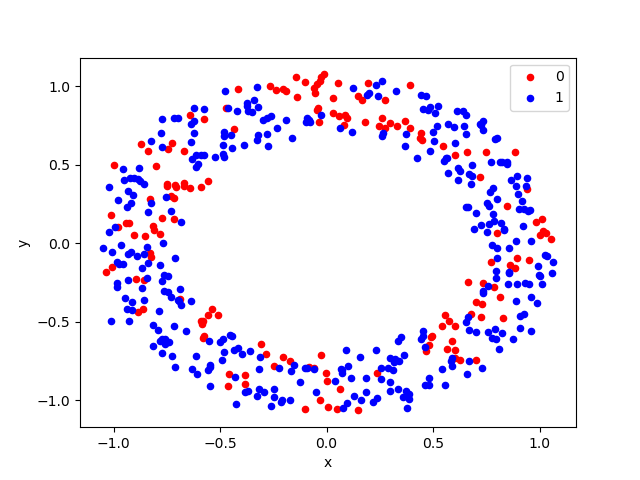

The table this chart was drawn from, first rows:
, x, y, label
0, -0.7179, 0.2855, 0
1, 0.6038, 0.6396, 1
2, -0.3156, -0.799, 1
3, 0.5226, 0.871, 1
4, 0.8607, -0.1371, 0
5, -0.6206, 0.7767, 1
6, -0.4346, 0.7262, 0
7, -0.2072, -0.7225, 0
8, 0.9578, -0.5604, 1
9, -0.1028, -1.055, 0
10, -0.9397, 0.1273, 0
11, 0.7717, -0.1216, 0
12, 0.7848, 0.1415, 1
13, 0.748, 0.582, 0
14, -0.003669, -0.8265, 0
15, -1.052, -0.02949, 1
16, -0.6243, 0.8626, 1
17, -0.581, -0.6029, 0
18, -0.7609, -0.6112, 1
19, 0.9884, -0.3786, 1
20, 0.4652, 0.9408, 1
21, 0.4541, 0.8534, 1
22, 0.6691, -0.7484, 1
23, -0.05561, 0.9587, 0
24, -0.6239, 0.7031, 1
25, 0.7349, -0.2525, 0
26, 0.09778, 0.796, 0
27, 0.9583, 0.01329, 1
28, -0.4643, 0.8616, 1
29, 0.575, -0.4956, 0
30, -0.0458, 0.8469, 0
31, -0.7499, 0.366, 0
32, -0.0338, 0.7724, 0
33, -0.7667, -0.00116, 1
34, -0.6404, 0.3516, 0
35, -0.79, -0.5553, 1
36, 0.1839, -0.8595, 1
37, -0.8165, 0.1107, 0
38, -0.6992, -0.3597, 1
39, -0.3604, -0.6861, 1
40, 0.8125, 0.5193, 1
41, 0.6906, 0.0907, 1
42, 0.3509, -0.5977, 1
43, 0.789, 0.6638, 1
44, 0.8016, 0.6682, 1
45, -0.9783, 0.1034, 0
46, -0.524, 0.5511, 1
47, 0.4854, 0.8646, 1
48, 0.07534, -1.054, 1
49, -0.2154, -1.015, 1
50, -0.7732, 0.7893, 1
51, -1.012, -0.4985, 1
52, 0.9086, -0.4662, 1
53, -0.5464, -0.7786, 1
54, 0.4672, -0.6848, 0
55, 0.6773, -0.4485, 0
56, 0.9062, -0.5385, 1
57, -0.7085, 0.3591, 0
58, -0.8372, 0.5879, 0
59, -0.02945, 1.031, 0
... 440 more rows
